The GitHub repository Prathu241/open_agri contains a labelled image folder "patch_dataset" with 5 categories: early blight, healthy, late blight, leaf mold, septoria leaf spot. Examples follow, each with its label.

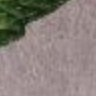
Label: leaf mold

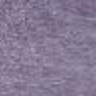
Label: septoria leaf spot

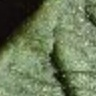
Label: healthy

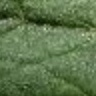
Label: late blight

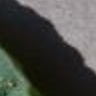
Label: early blight

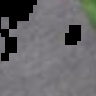
Label: early blight
